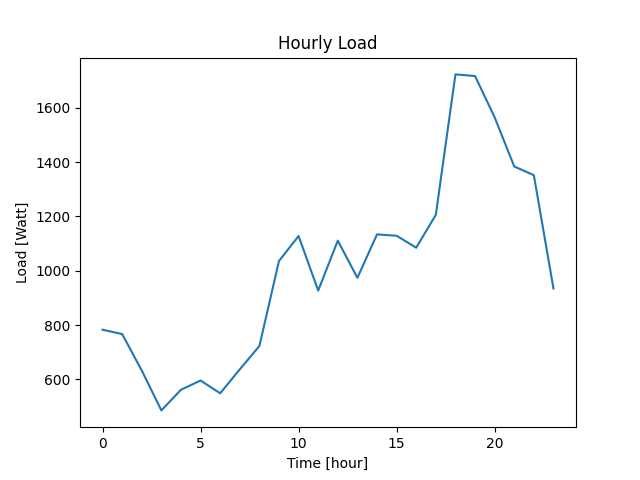

Source data for this figure (header and first rows):
Datetime, Load
2022-04-07 10:40:41, 783
2022-04-07 11:40:41, 767
2022-04-07 12:40:41, 633
2022-04-07 13:40:41, 486
2022-04-07 14:40:41, 562
2022-04-07 15:40:41, 596
2022-04-07 16:40:41, 549
2022-04-07 17:40:41, 637
2022-04-07 18:40:41, 723
2022-04-07 19:40:41, 1036
2022-04-07 20:40:41, 1128
2022-04-07 21:40:41, 927
2022-04-07 22:40:41, 1111
2022-04-07 23:40:41, 974
2022-04-08 00:40:41, 1134
2022-04-08 01:40:41, 1129
2022-04-08 02:40:41, 1085
2022-04-08 03:40:41, 1206
2022-04-08 04:40:41, 1723
2022-04-08 05:40:41, 1717
2022-04-08 06:40:41, 1565
2022-04-08 07:40:41, 1384
2022-04-08 08:40:41, 1352
2022-04-08 09:40:41, 935
